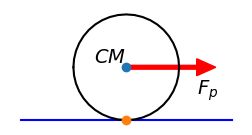

Source code (Python):
# -*- coding: utf-8 -*-
"""
Created on Sat Jul 26 11:21:22 2014

Use GIT to restore and get previous cases figures.

@author: user
"""
import numpy as np
import matplotlib as mpl
mpl.use('pgf')
from matplotlib import pyplot as plt
from matplotlib.patches import FancyArrowPatch
import matplotlib.patches as pat
#from matplotlib.collections import PatchCollection

def rotation_matrix(axis,theta):
    axis = axis/np.sqrt(np.dot(axis,axis))
    a = np.cos(theta/2)
    b,c,d = axis*np.sin(theta/2)
    return np.array([[a*a+b*b-c*c-d*d, 2*(b*c-a*d), 2*(b*d+a*c)],
                     [2*(b*c+a*d), a*a+c*c-b*b-d*d, 2*(c*d-a*b)],
                     [2*(b*d-a*c), 2*(c*d+a*b), a*a+d*d-b*b-c*c]])
def circle_arc(axis,start_v,end_v,num_points):
    axis = axis/np.linalg.norm(axis)
    start_v = start_v/np.linalg.norm(start_v)
    end_v = end_v/np.linalg.norm(end_v)
    theta = np.arccos(np.dot(start_v,end_v))
    theta_s = list(np.arange(0.0, theta + theta/num_points, theta/num_points))
    circle_vecs = np.zeros([len(theta_s),3])
    for i,thetai in enumerate(theta_s):
        makecir = rotation_matrix(axis,thetai)
        circle_vecs[i,:] = np.dot(makecir,start_v)
    return circle_vecs
    
########
fig3 = plt.figure(3,figsize=(3, 1.5),dpi=100)
ax = plt.gca()

#line1, = plt.plot([0,0],[np.sqrt(3),0],[np.sqrt(3),1],[0,0])

pa = np.array([-0.5,0,0])
pb = np.array([0.5,0,0])
pc = (pa+pb)/2
pd = (pa+pc)/2
R=0.25
cm= np.array([0,R,0])

line1, = plt.plot([pa[0],pb[0]],[pa[1],pb[1]],'b')

angleb=np.array([0.7,1,0])
#
#arc1 = (R+0.1)*circle_arc([0,0,-1],2*cm,angleb,10)+cm
#larc1, = plt.plot(arc1[:,0],arc1[:,1],'k')
#plt.text(2.2*cm[0]+0.1,2.2*cm[1]+0.05, r'$\alpha$', fontsize=20,verticalalignment='bottom', horizontalalignment='left')

cir2a = R*circle_arc([0,0,1],[1,0,0],[-1,0,0],20) + cm
larc2a, = plt.plot(cir2a[:,0],cir2a[:,1],'k') 
cir2b = R*circle_arc([0,0,1],[-1,0,0],[1,0,0],20) + cm
larc2b, = plt.plot(cir2b[:,0],cir2b[:,1],'k')
plt.text(cm[0],cm[1], r'$CM$', fontsize=14,verticalalignment='bottom', horizontalalignment='right')
plt.plot(cm[0],cm[1],'o')
plt.plot(pc[0],pc[1],'o')

#vecfr = pd-pc
#arrow1 = pat.FancyArrow(
#    pc[0], pc[1], vecfr[0],vecfr[1], #increment
#    width=0.018,        # Default
#    head_width=0.08,    # Default: 3 * width
#    head_length=0.09    # Default: 1.5 * head_width
#)
#ax.add_patch(arrow1)
#plt.text(pd[0],pd[1]-0.05, r'$F_{fr}$', fontsize=20,verticalalignment='top', horizontalalignment='left')

arrow2 = pat.FancyArrow(
    cm[0], cm[1], pb[0]*2/3,0,#increment
    width=0.018,        # Default
    head_width=0.08,    # Default: 3 * width
    head_length=0.09,    # Default: 1.5 * head_width
    color = 'r'
)
ax.add_patch(arrow2)
plt.text(cm[0]+pb[0]*2/3,cm[1]-0.05, r'$F_{p}$', fontsize=14,verticalalignment='top', horizontalalignment='left')

#anglebarrow = np.dot(rotation_matrix([0,0,-1],np.pi/2),(arc1[-1,:]-cm))/20
#arrow3 = pat.FancyArrow(
#    arc1[-1,0], arc1[-1,1], anglebarrow[0],anglebarrow[1],#increment
##    width=0.003,        # Default
#    head_width=0.05,    # Default: 3 * width
#    head_length=0.03,    # Default: 1.5 * head_width
#    color = 'k'
#)
#ax.add_patch(arrow3)



plt.axis('equal')
plt.axis('off')
########

########
plt.show()
#fig3.savefig('case3a.pgf')#, facecolor=fig.get_facecolor(), edgecolor='none')
